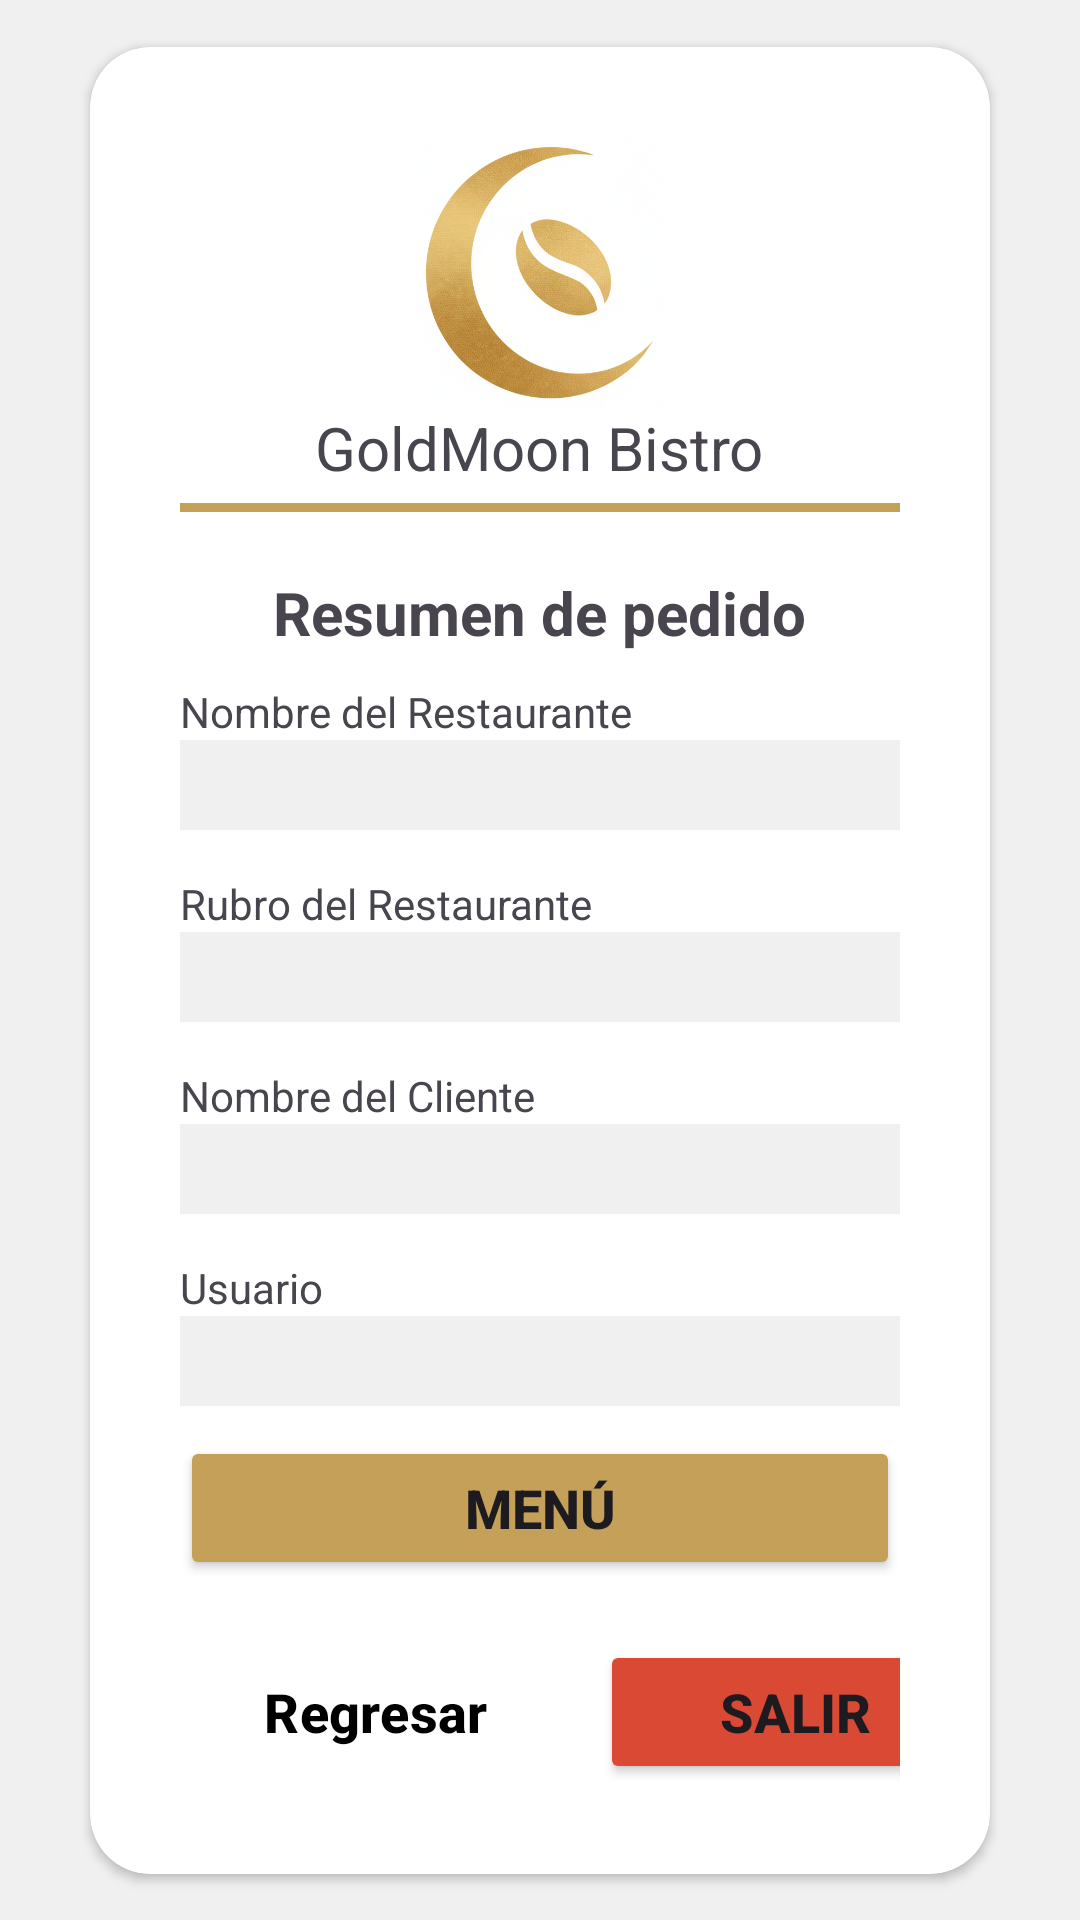

Produce the Android XML layout that renders to this screen, including the resource entries it uses.
<!-- AndroidManifest.xml: application theme Theme.Goldmoon_Bistro -->
<!-- res/layout/activity_resumen.xml -->
<?xml version="1.0" encoding="utf-8"?>
<androidx.constraintlayout.widget.ConstraintLayout xmlns:android="http://schemas.android.com/apk/res/android"
    xmlns:app="http://schemas.android.com/apk/res-auto"
    xmlns:tools="http://schemas.android.com/tools"
    android:id="@+id/main"
    android:layout_width="match_parent"
    android:layout_height="match_parent"
    tools:context=".Resumen"
    android:background="@color/secondary">

    <androidx.cardview.widget.CardView
        android:id="@+id/login"
        android:layout_width="0dp"
        android:layout_height="wrap_content"
        tools:layout_editor_absoluteX="1dp"
        tools:layout_editor_absoluteY="340dp"
        android:layout_marginStart="30dp"
        android:layout_marginEnd="30dp"
        app:layout_constraintBottom_toBottomOf="parent"
        app:layout_constraintEnd_toEndOf="parent"
        app:layout_constraintStart_toStartOf="parent"
        app:layout_constraintTop_toTopOf="parent"
        app:cardCornerRadius="20dp">

        <LinearLayout
            android:layout_width="match_parent"
            android:layout_height="wrap_content"
            android:orientation="vertical"
            android:padding="30dp">

        <ImageView
            android:layout_width="90dp"
            android:layout_height="90dp"
            app:srcCompat="@drawable/goldmoonblank"
            android:layout_gravity="center_horizontal"/>
        <TextView
            android:layout_width="wrap_content"
            android:layout_height="wrap_content"
            android:text="GoldMoon Bistro"
            android:textSize="20dp"
            android:layout_gravity="center_horizontal"/>
        <View
            android:layout_width="match_parent"
            android:layout_height="3dp"
            android:background="#C5A059"
            android:layout_marginTop="5dp"/>

        <TextView
            android:layout_width="wrap_content"
            android:layout_height="wrap_content"
            android:text="@string/resumen_de_pedido"
            android:layout_gravity="center_horizontal"
            android:textSize="20sp"
            android:textStyle="bold"
            android:layout_marginTop="20dp"
            android:layout_marginBottom="10dp"/>

            <TextView
                android:layout_width="match_parent"
                android:layout_height="wrap_content"
                android:text="@string/nombre_del_restaurante"/>

            <TextView
                android:id="@+id/txvRestaurante"
                android:layout_width="match_parent"
                android:layout_height="30dp"
                android:background="@color/secondary"
                android:textSize="20sp"
                android:layout_marginBottom="15dp"/>

            <TextView
                android:layout_width="match_parent"
                android:layout_height="wrap_content"
                android:text="@string/rubro_del_restaurante"/>

            <TextView
                android:id="@+id/txvRubro"
                android:layout_width="match_parent"
                android:layout_height="30dp"
                android:background="@color/secondary"
                android:textSize="20sp"
                android:layout_marginBottom="15dp"/>

            <TextView
                android:layout_width="match_parent"
                android:layout_height="wrap_content"
                android:text="@string/nombre_del_cliente"/>

            <TextView
                android:id="@+id/txvCliente"
                android:layout_width="match_parent"
                android:layout_height="30dp"
                android:background="@color/secondary"
                android:textSize="20sp"
                android:layout_marginBottom="15dp"/>

            <TextView
                android:layout_width="match_parent"
                android:layout_height="wrap_content"
                android:text="Usuario"/>

            <TextView
                android:id="@+id/txvUsuario"
                android:layout_width="match_parent"
                android:layout_height="30dp"
                android:background="@color/secondary"
                android:textSize="20sp"/>

            <Button
                android:id="@+id/btnMenu"
                android:layout_width="match_parent"
                android:layout_height="wrap_content"
                android:text="Menú"
                android:backgroundTint="#C5A059"
                android:textStyle="bold"
                android:textSize="18sp"
                android:layout_marginTop="10dp"/>

            <LinearLayout
                android:layout_width="wrap_content"
                android:layout_height="wrap_content"
                android:orientation="horizontal"
                android:layout_marginTop="20dp"
                android:layout_gravity="center_horizontal">
                <Button
                    android:id="@+id/btnRegresar"
                    android:layout_width="130dp"
                    android:layout_height="wrap_content"
                    android:text="@string/regresar"
                    android:backgroundTint="#FFFFFF"
                    android:textStyle="bold"
                    android:textSize="18sp"
                    android:textColor="@color/black"
                    style="@style/Widget.Material3.Button.OutlinedButton"
                    android:layout_marginRight="10dp"/>

                <Button
                    android:id="@+id/btnSalir"
                    android:layout_width="130dp"
                    android:layout_height="wrap_content"
                    android:text="@string/salir"
                    android:backgroundTint="#D94934"
                    android:textStyle="bold"
                    android:textSize="18sp"/>

            </LinearLayout>
        </LinearLayout>

    </androidx.cardview.widget.CardView>

</androidx.constraintlayout.widget.ConstraintLayout>
<!-- resources referenced by this layout -->
<resources>
  <color name="black">#FF000000</color>
  <color name="secondary">#F0F0F0</color>
  <!-- drawable goldmoonblank: png bitmap (drawable, 302932 bytes) -->
  <string name="nombre_del_cliente">Nombre del Cliente</string>
  <string name="nombre_del_restaurante">Nombre del Restaurante</string>
  <string name="regresar">Regresar</string>
  <string name="resumen_de_pedido">Resumen de pedido</string>
  <string name="rubro_del_restaurante">Rubro del Restaurante</string>
  <string name="salir">Salir</string>
  <style name="Theme.Goldmoon_Bistro" parent="Base.Theme.Goldmoon_Bistro" />
  <style name="Base.Theme.Goldmoon_Bistro" parent="Theme.Material3.DayNight.NoActionBar">
          
          <item name="colorPrimary">@color/primary</item>
      </style>
  <color name="primary">#C5A059</color>
</resources>
